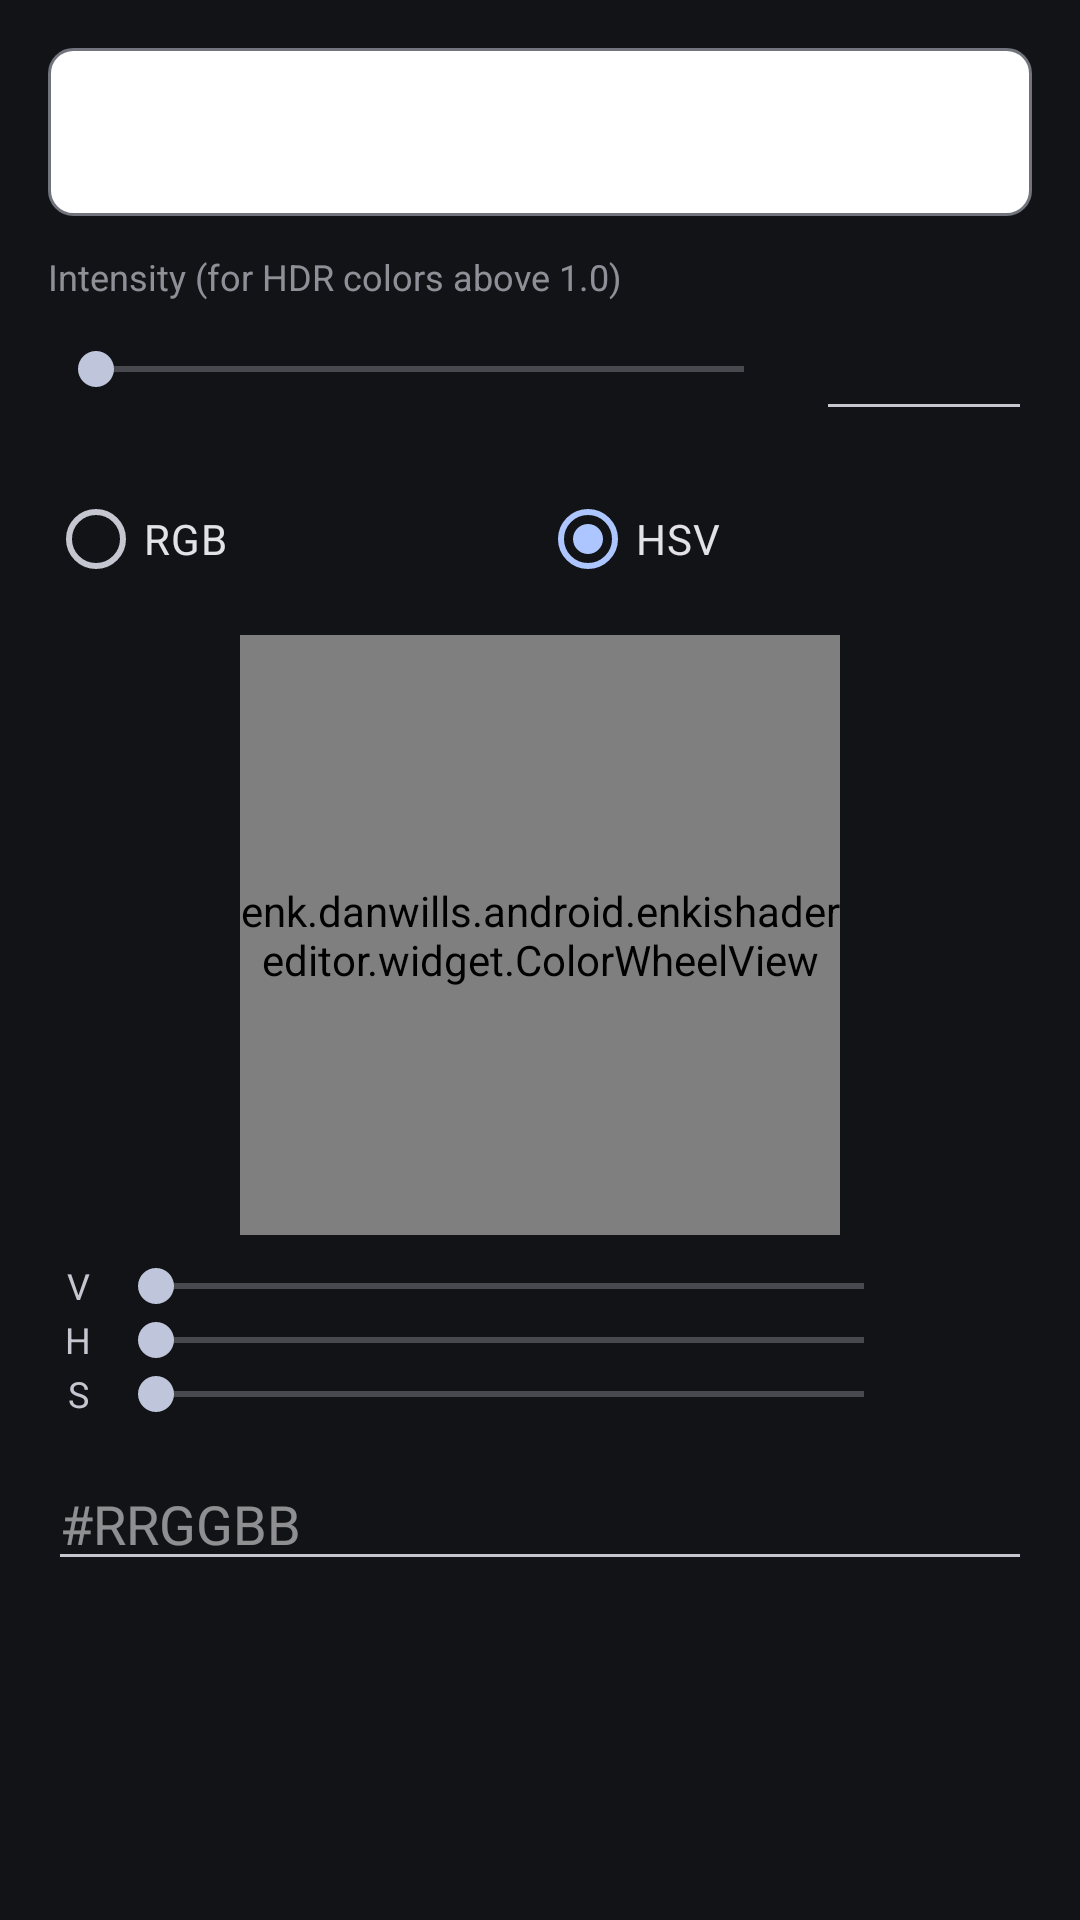

Here is an Android app screen rendered from its layout file. Give the layout XML and the strings, colors and styles it references.
<!-- AndroidManifest.xml: application theme AppTheme -->
<!-- res/layout/dialog_color_picker.xml -->
<ScrollView
	xmlns:android="http://schemas.android.com/apk/res/android"
	android:layout_width="match_parent"
	android:layout_height="wrap_content">
	<LinearLayout
		android:layout_width="match_parent"
		android:layout_height="wrap_content"
		android:orientation="vertical"
		android:padding="16dp">

		<View
			android:id="@+id/color_picker_swatch"
			android:layout_width="match_parent"
			android:layout_height="56dp"
			android:layout_marginBottom="12dp"
			android:background="@drawable/color_swatch_background"/>

		
		<TextView
			android:layout_width="match_parent"
			android:layout_height="wrap_content"
			android:layout_marginBottom="2dp"
			android:alpha="0.7"
			android:text="@string/color_picker_intensity"
			android:textSize="12sp"/>
		<LinearLayout
			android:layout_width="match_parent"
			android:layout_height="wrap_content"
			android:layout_marginBottom="12dp"
			android:gravity="center_vertical"
			android:orientation="horizontal">
			<SeekBar
				android:id="@+id/color_picker_intensity"
				android:layout_width="0dp"
				android:layout_height="wrap_content"
				android:layout_weight="1"
				android:max="1000"/>
			<EditText
				android:id="@+id/color_picker_intensity_text"
				style="@android:style/Widget.EditText"
				android:layout_width="72dp"
				android:layout_height="wrap_content"
				android:layout_marginStart="8dp"
				android:gravity="end"
				android:importantForAutofill="no"
				android:inputType="numberDecimal|numberSigned"
				android:maxLines="1"/>
		</LinearLayout>

		<RadioGroup
			android:id="@+id/color_picker_mode"
			android:layout_width="match_parent"
			android:layout_height="wrap_content"
			android:layout_marginBottom="8dp"
			android:orientation="horizontal">
			<RadioButton
				android:id="@+id/color_picker_mode_rgb"
				android:layout_width="0dp"
				android:layout_height="wrap_content"
				android:layout_weight="1"
				android:text="@string/color_picker_mode_rgb"/>
			<RadioButton
				android:id="@+id/color_picker_mode_hsv"
				android:layout_width="0dp"
				android:layout_height="wrap_content"
				android:layout_weight="1"
				android:checked="true"
				android:text="@string/color_picker_mode_hsv"/>
		</RadioGroup>

		<LinearLayout
			android:id="@+id/color_picker_rgb_group"
			android:layout_width="match_parent"
			android:layout_height="wrap_content"
			android:orientation="vertical"
			android:visibility="gone">
			<LinearLayout
				android:layout_width="match_parent"
				android:layout_height="wrap_content"
				android:gravity="center_vertical"
				android:orientation="horizontal">
				<TextView
					android:layout_width="20dp"
					android:layout_height="wrap_content"
					android:gravity="center"
					android:text="@string/color_picker_red"
					android:textSize="12sp"/>
				<SeekBar
					android:id="@+id/color_picker_r"
					android:layout_width="0dp"
					android:layout_height="wrap_content"
					android:layout_weight="1"
					android:max="255"/>
				<TextView
					android:id="@+id/color_picker_r_value"
					android:layout_width="40dp"
					android:layout_height="wrap_content"
					android:gravity="end"
					android:textSize="12sp"/>
			</LinearLayout>

			<LinearLayout
				android:layout_width="match_parent"
				android:layout_height="wrap_content"
				android:gravity="center_vertical"
				android:orientation="horizontal">
				<TextView
					android:layout_width="20dp"
					android:layout_height="wrap_content"
					android:gravity="center"
					android:text="@string/color_picker_green"
					android:textSize="12sp"/>
				<SeekBar
					android:id="@+id/color_picker_g"
					android:layout_width="0dp"
					android:layout_height="wrap_content"
					android:layout_weight="1"
					android:max="255"/>
				<TextView
					android:id="@+id/color_picker_g_value"
					android:layout_width="40dp"
					android:layout_height="wrap_content"
					android:gravity="end"
					android:textSize="12sp"/>
			</LinearLayout>

			<LinearLayout
				android:layout_width="match_parent"
				android:layout_height="wrap_content"
				android:gravity="center_vertical"
				android:orientation="horizontal">
				<TextView
					android:layout_width="20dp"
					android:layout_height="wrap_content"
					android:gravity="center"
					android:text="@string/color_picker_blue"
					android:textSize="12sp"/>
				<SeekBar
					android:id="@+id/color_picker_b"
					android:layout_width="0dp"
					android:layout_height="wrap_content"
					android:layout_weight="1"
					android:max="255"/>
				<TextView
					android:id="@+id/color_picker_b_value"
					android:layout_width="40dp"
					android:layout_height="wrap_content"
					android:gravity="end"
					android:textSize="12sp"/>
			</LinearLayout>
		</LinearLayout>

		<LinearLayout
			android:id="@+id/color_picker_hsv_group"
			android:layout_width="match_parent"
			android:layout_height="wrap_content"
			android:orientation="vertical">
			
			<enk.danwills.android.enkishadereditor.widget.ColorWheelView
				android:id="@+id/color_picker_wheel"
				android:layout_width="200dp"
				android:layout_height="200dp"
				android:layout_gravity="center_horizontal"
				android:layout_marginBottom="8dp"/>

			<LinearLayout
				android:layout_width="match_parent"
				android:layout_height="wrap_content"
				android:gravity="center_vertical"
				android:orientation="horizontal">
				<TextView
					android:layout_width="20dp"
					android:layout_height="wrap_content"
					android:gravity="center"
					android:text="@string/color_picker_value"
					android:textSize="12sp"/>
				<SeekBar
					android:id="@+id/color_picker_v"
					android:layout_width="0dp"
					android:layout_height="wrap_content"
					android:layout_weight="1"
					android:max="100"/>
				<TextView
					android:id="@+id/color_picker_v_value"
					android:layout_width="40dp"
					android:layout_height="wrap_content"
					android:gravity="end"
					android:textSize="12sp"/>
			</LinearLayout>

			<LinearLayout
				android:layout_width="match_parent"
				android:layout_height="wrap_content"
				android:gravity="center_vertical"
				android:orientation="horizontal">
				<TextView
					android:layout_width="20dp"
					android:layout_height="wrap_content"
					android:gravity="center"
					android:text="@string/color_picker_hue"
					android:textSize="12sp"/>
				<SeekBar
					android:id="@+id/color_picker_h"
					android:layout_width="0dp"
					android:layout_height="wrap_content"
					android:layout_weight="1"
					android:max="360"/>
				<TextView
					android:id="@+id/color_picker_h_value"
					android:layout_width="40dp"
					android:layout_height="wrap_content"
					android:gravity="end"
					android:textSize="12sp"/>
			</LinearLayout>

			<LinearLayout
				android:layout_width="match_parent"
				android:layout_height="wrap_content"
				android:gravity="center_vertical"
				android:orientation="horizontal">
				<TextView
					android:layout_width="20dp"
					android:layout_height="wrap_content"
					android:gravity="center"
					android:text="@string/color_picker_saturation"
					android:textSize="12sp"/>
				<SeekBar
					android:id="@+id/color_picker_s"
					android:layout_width="0dp"
					android:layout_height="wrap_content"
					android:layout_weight="1"
					android:max="100"/>
				<TextView
					android:id="@+id/color_picker_s_value"
					android:layout_width="40dp"
					android:layout_height="wrap_content"
					android:gravity="end"
					android:textSize="12sp"/>
			</LinearLayout>
		</LinearLayout>

		
		<LinearLayout
			android:id="@+id/color_picker_a_row"
			android:layout_width="match_parent"
			android:layout_height="wrap_content"
			android:gravity="center_vertical"
			android:orientation="horizontal"
			android:visibility="gone">
			<TextView
				android:layout_width="20dp"
				android:layout_height="wrap_content"
				android:gravity="center"
				android:text="@string/color_picker_alpha"
				android:textSize="12sp"/>
			<SeekBar
				android:id="@+id/color_picker_a"
				android:layout_width="0dp"
				android:layout_height="wrap_content"
				android:layout_weight="1"
				android:max="255"/>
			<TextView
				android:id="@+id/color_picker_a_value"
				android:layout_width="40dp"
				android:layout_height="wrap_content"
				android:gravity="end"
				android:textSize="12sp"/>
		</LinearLayout>

		
		<EditText
			android:id="@+id/color_picker_hex"
			style="@android:style/Widget.EditText"
			android:layout_width="match_parent"
			android:layout_height="wrap_content"
			android:layout_marginTop="12dp"
			android:hint="@string/color_picker_hex_hint"
			android:importantForAutofill="no"
			android:inputType="text"
			android:maxLines="1"/>
	</LinearLayout>
</ScrollView>
<!-- resources referenced by this layout -->
<resources>
  <!-- drawable color_swatch_background (drawable) -->
  <shape xmlns:android="http://schemas.android.com/apk/res/android" android:shape="rectangle">
  	<solid android:color="@android:color/white"/>
  	<corners android:radius="8dp"/>
  	<stroke android:width="1dp" android:color="?attr/colorOutline"/>
  </shape>
  <string name="color_picker_alpha">A</string>
  <string name="color_picker_blue">B</string>
  <string name="color_picker_green">G</string>
  <string name="color_picker_hex_hint">#RRGGBB</string>
  <string name="color_picker_hue">H</string>
  <string name="color_picker_intensity">Intensity (for HDR colors above 1.0)</string>
  <string name="color_picker_mode_hsv">HSV</string>
  <string name="color_picker_mode_rgb">RGB</string>
  <string name="color_picker_red">R</string>
  <string name="color_picker_saturation">S</string>
  <string name="color_picker_value">V</string>
  <style name="AppTheme" parent="Theme.Material3.DynamicColors.Dark.NoActionBar">
  		<item name="background">@android:color/transparent</item>
  		<item name="preferenceTheme">@style/PreferenceThemeOverlay</item>
  		<item name="buttonStyle">@style/ButtonTheme</item>
  		
  		<item name="android:textSelectHandle">@drawable/text_handle_none</item>
  	</style>
  <style name="ButtonTheme" parent="Widget.Material3.Button">
  		<item name="iconTint">@color/menu_item_selector</item>
  		<item name="rippleColor">?attr/colorControlHighlight</item>
  	</style>
  <!-- drawable text_handle_none (drawable) -->
  <?xml version="1.0" encoding="utf-8"?>
  <shape xmlns:android="http://schemas.android.com/apk/res/android"
  	android:shape="rectangle">
  	<solid android:color="@android:color/transparent"/>
  	<size
  		android:width="1dp"
  		android:height="1dp"/>
  </shape>
</resources>
